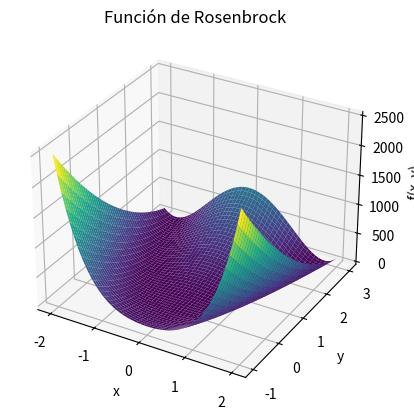

The script that saved this image:
import numpy as np
import matplotlib.pyplot as plt
from mpl_toolkits.mplot3d import Axes3D

def rosenbrock(X):
    return sum(100 * (X[i+1] - X[i]**2)**2 + (1 - X[i])**2 for i in range(len(X) - 1))

x = np.linspace(-2, 2, 400)
y = np.linspace(-1, 3, 400)
X, Y = np.meshgrid(x, y)

Z = np.zeros_like(X)
for i in range(X.shape[0]):
    for j in range(X.shape[1]):
        Z[i, j] = rosenbrock([X[i, j], Y[i, j]])

fig = plt.figure()
ax = fig.add_subplot(111, projection='3d')
ax.plot_surface(X, Y, Z, cmap='viridis')

ax.set_title('Función de Rosenbrock')
ax.set_xlabel('x')
ax.set_ylabel('y')
ax.set_zlabel('f(x, y)')

plt.show()
